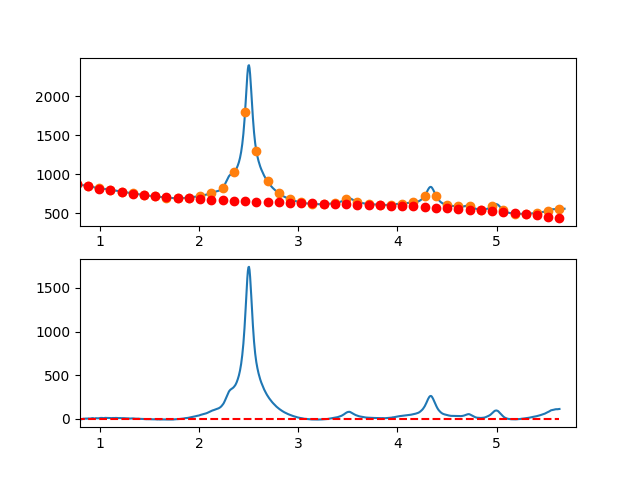

Data behind this chart, as committed beside it:
7.660095065371018697e-01, -6.294405735526652279e+00
7.716692588143090337e-01, -7.572482234786889421e+00
7.773290110915161977e-01, -6.286350362498637878e+00
7.829887633687233617e-01, -5.858787665366435249e+00
7.886485156459305257e-01, -3.600571690094398036e+00
7.943082679231376897e-01, -2.304479983387068387e+00
7.999680202003448537e-01, -1.502900919489320586e-01
8.056277724775520177e-01, -3.328779562484555754e+00
8.112875247547591817e-01, -5.681725941697663984e+00
8.169472770319663457e-01, -6.816906776293649273e+00
8.226070293091735097e-01, -3.973099612975943273e+00
8.282667815863807848e-01, -1.820081998449381899e+00
8.339265338635878377e-01, 1.503685205817646420e-01
8.395862861407951128e-01, -2.235256025870739904e-01
8.452460384180022768e-01, -4.095419146600534077e-01
8.509057906952094408e-01, 6.715420376581278106e-01
8.565655429724164938e-01, 1.544948707663479581e+00
8.622252952496237688e-01, 2.075900548651588906e+00
8.678850475268309328e-01, 2.116200139178090467e-01
8.735447998040380968e-01, 1.499329556757970749e+00
8.792045520812451498e-01, 2.200251630467164432e+00
8.848643043584524248e-01, 3.075608688341958441e+00
8.905240566356595888e-01, 2.561623183677056659e+00
8.961838089128667528e-01, 1.831517569768379872e+00
9.018435611900738058e-01, 1.703514299911716989e+00
9.075033134672810808e-01, 3.105835827402643190e+00
9.131630657444882448e-01, 4.812704605536737290e+00
9.188228180216954089e-01, 5.412343087609656322e+00
9.244825702989024618e-01, 5.967973726916511623e+00
9.301423225761097369e-01, 6.570818976753685092e+00
9.358020748533169009e-01, 5.192101290416189840e+00
9.414618271305239539e-01, 2.934043121200033966e+00
9.471215794077312289e-01, 1.947866922400521617e+00
9.527813316849383929e-01, 3.128795147313667258e+00
9.584410839621455569e-01, 5.759050249234633156e+00
9.641008362393528319e-01, 5.279854681459596577e+00
9.697605885165598849e-01, 4.590430897283454215e+00
9.754203407937670489e-01, 3.965001350002239633e+00
9.810800930709743239e-01, 4.456788492911528010e+00
9.867398453481812659e-01, 4.957014779306973651e+00
9.923995976253885409e-01, 6.124902662483918903e+00
9.980593499025957049e-01, 5.953657478698801242e+00
1.003719102179802869e+00, 8.091416096049329099e+00
1.009378854457010144e+00, 8.726298265593641190e+00
1.015038606734217197e+00, 8.789423738390382823e+00
1.020698359011424472e+00, 8.851912265497617227e+00
1.026358111288631525e+00, 8.210883597973747783e+00
1.032017863565838578e+00, 6.945457486876989606e+00
1.037677615843045853e+00, 5.790753683265620566e+00
1.043337368120253128e+00, 5.937891938198163189e+00
1.048997120397460181e+00, 8.577992002732912624e+00
1.054656872674667456e+00, 9.359173627927930283e+00
1.060316624951874509e+00, 8.803556564841528598e+00
1.065976377229081784e+00, 8.356260564532249191e+00
1.071636129506288837e+00, 8.545405378058262613e+00
1.077295881783495890e+00, 8.579110756477916766e+00
1.082955634060703165e+00, 8.003496450849866051e+00
1.088615386337910440e+00, 8.003682212231638005e+00
1.094275138615117493e+00, 8.641787791682077113e+00
1.099934890892324768e+00, 7.966932940259425777e+00
1.105594643169532043e+00, 7.563237409021894564e+00
... 809 more rows
